Run: headless pygame with SDL's dummy video driver; simulated clock (each Clock.tick advances the game by its frame time, no real sleeping); random seed 0; keys injected as events and as key.get_pressed() state; no mouse input.
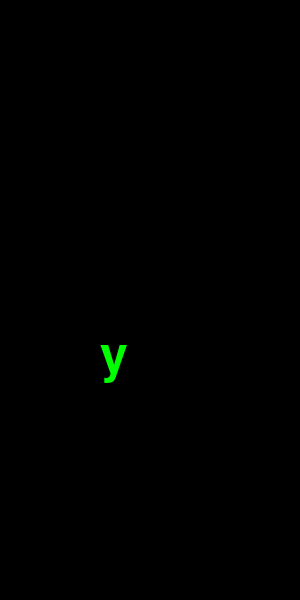
Frame 1 of 4 · flips 1–60 · no input
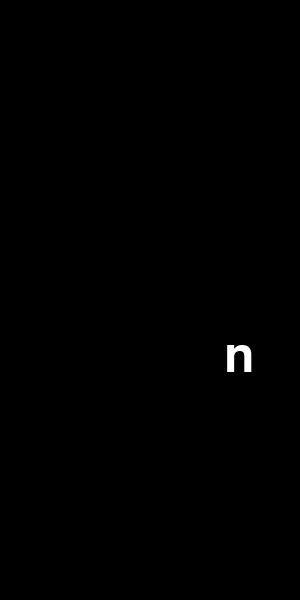
Frame 2 of 4 · flips 61–180 · tapped SPACE, RETURN · held RIGHT (→), D
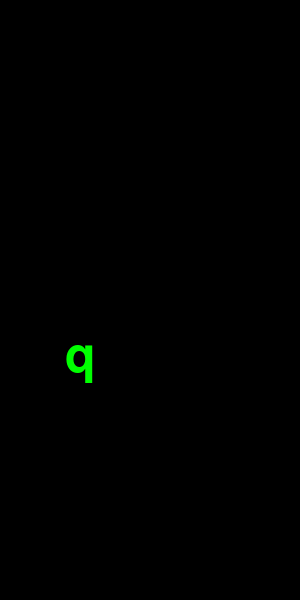
Frame 3 of 4 · flips 181–300 · held DOWN (↓), S
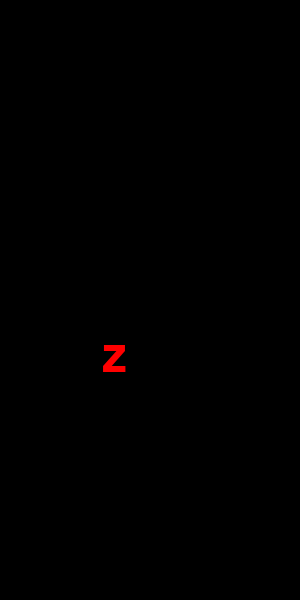
Frame 4 of 4 · flips 301–420 · held LEFT (←), A, UP (↑), W

The pygame program that drew these frames:

# A pygame minimum frame, help to build a new pygame program 
import pygame
import sys
import random
import pygame.freetype

WIN_X = 300
WIN_Y = 600

BLACK = 0, 0, 0
WHITE = 255, 255, 255
GOLD = 255, 251, 0
RED = pygame.Color('red')
GREEN = 0, 255, 0
BLUE = 0, 0, 255
YELLOW = pygame.Color('yellow')
color_list = [ WHITE, GOLD, RED, GREEN, BLUE, YELLOW]
color = color_list[random.randint(0,len(color_list)-1)]
fps = 50
fclock = pygame.time.Clock()

title_name = 'new pygame'
init_result = pygame.init()

# Create a window
screen = pygame.display.set_mode((WIN_X,WIN_Y))
screen.fill(BLACK)
pygame.display.update()
# Set title
pygame.display.set_caption(title_name)
pos = [100,50]
alphabet_list = 'abcdefghijklmnopqrstuvwxyz'

# font = pygame.font.Font(None, 50)
font_size = 50
font = pygame.freetype.Font(None, font_size)
letter = alphabet_list[random.randint(0,25)]
# status --> 'waiting' waiting for type; 'yes': right type; 'wrong': wrong type
status = 'waiting'
while True:
    if pos[1] >= WIN_Y:
        status = 'waiting'
        pos[0] = random.randint(0,WIN_X-font_size)
        pos[1] = 0
        letter = alphabet_list[random.randint(0,25)]
        color = color_list[random.randint(0,len(color_list)-1)]
    for event in pygame.event.get():
        if event.type == pygame.QUIT: 
            print ('BYE-BYE')
            pygame.quit()
            sys.exit()
        if event.type == pygame.KEYDOWN:
            if event.key == pygame.K_ESCAPE:
                print ('BYE-BYE')
                pygame.quit()
                sys.exit()
        if event.type == pygame.KEYDOWN:
            if event.unicode and status != 'yes':
                # type right
                if event.unicode == letter:
                    status = 'yes' 
                    print('yes')
                else:
                    status = 'wrong'
                    print('wrong',event.unicode)

    if status == 'yes':
        font_surf, font_rect = font.render('YES',color,size = 30)
    elif status == 'waiting':
        font_surf, font_rect = font.render(letter,color)
    elif status == 'wrong':
        font_surf, font_rect = font.render('NO-'+letter,color,size = 30)
    screen.fill(BLACK)
    pos[1] += 5
    screen.blit(font_surf,(pos[0],pos[1]))
    pygame.display.update()
        
    fclock.tick(fps)
